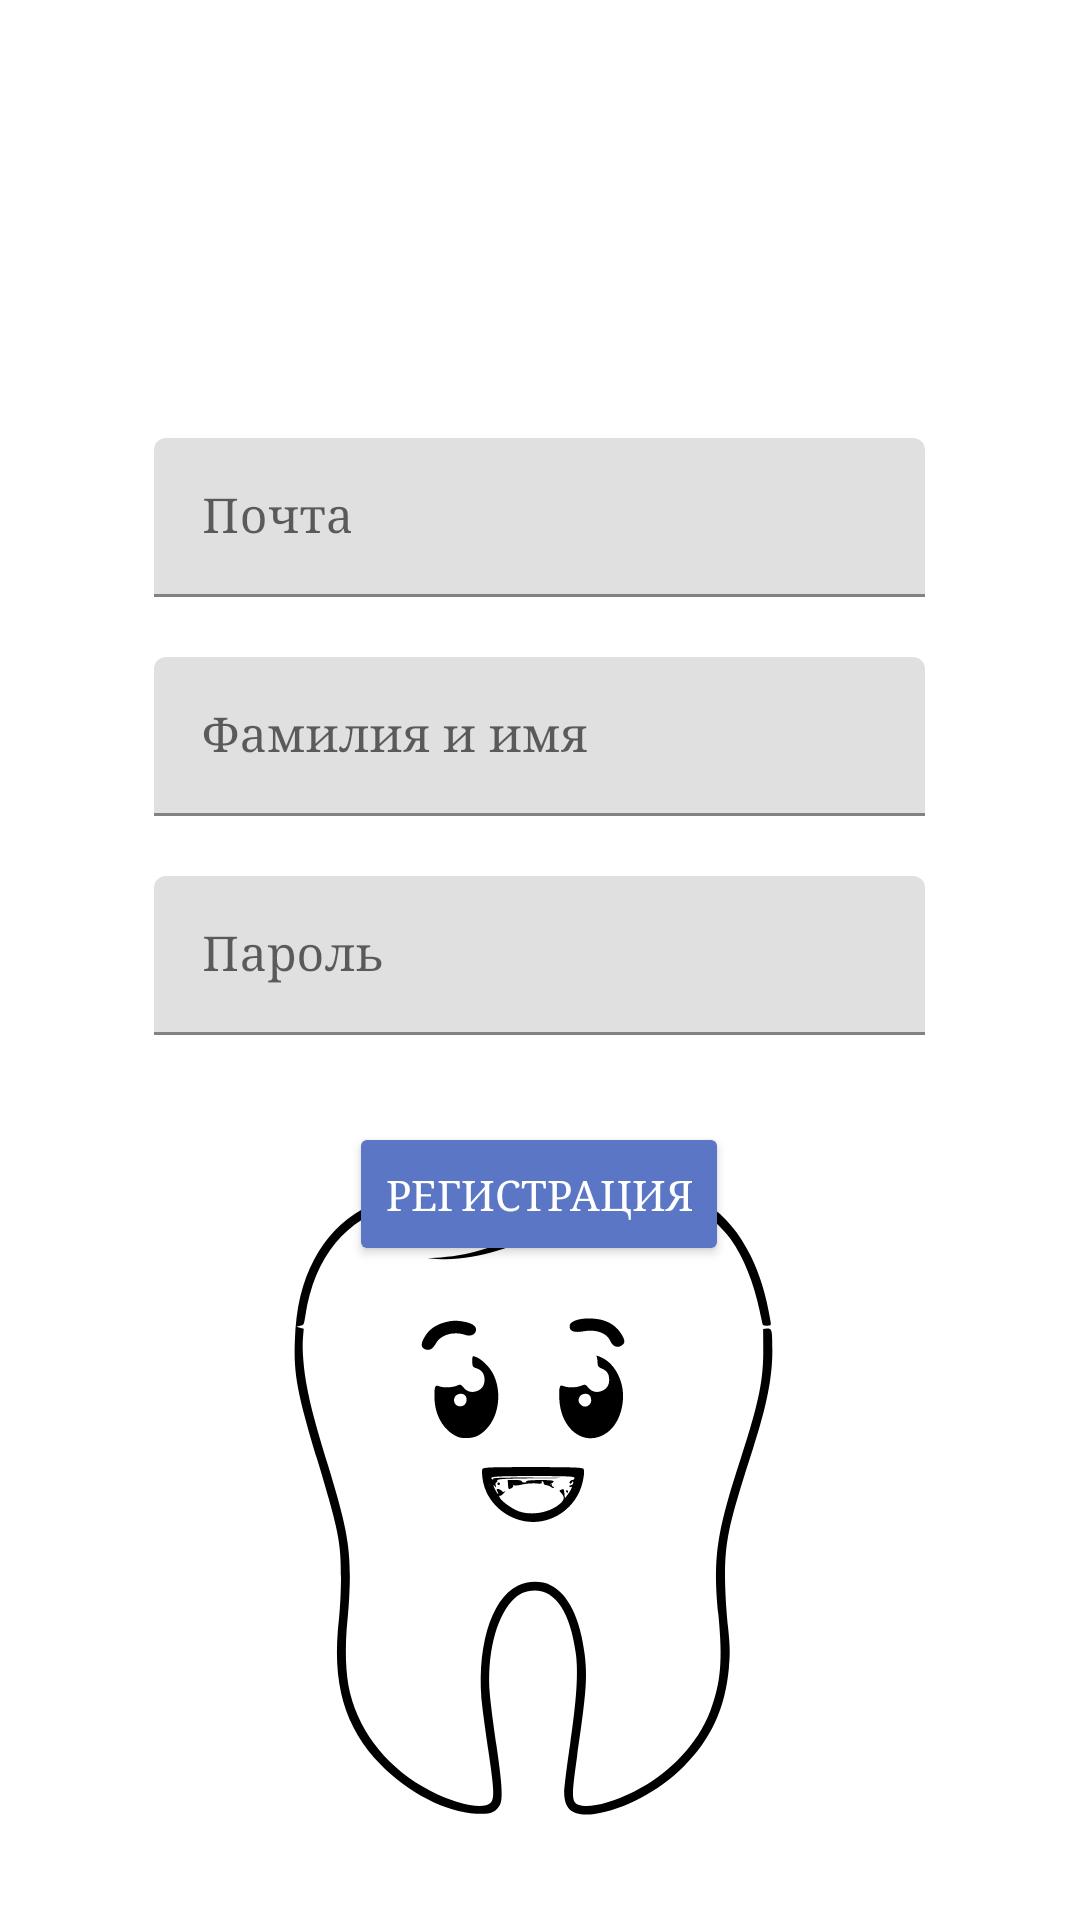

The Android layout XML behind this screen, and the referenced resources:
<!-- AndroidManifest.xml: application theme Theme.DentalCenterApp -->
<!-- res/layout/activity_register.xml -->
<?xml version="1.0" encoding="utf-8"?>
<androidx.constraintlayout.widget.ConstraintLayout xmlns:android="http://schemas.android.com/apk/res/android"
    xmlns:app="http://schemas.android.com/apk/res-auto"
    xmlns:tools="http://schemas.android.com/tools"
    android:layout_width="match_parent"
    android:layout_height="match_parent"
    tools:context="com.bsuir.dentalcenterapp.screens.login.LoginActivity">

    <com.google.android.material.textfield.TextInputLayout
        android:id="@+id/loginInputLayout"
        android:layout_width="257dp"
        android:layout_height="53dp"
        app:layout_constraintBottom_toBottomOf="parent"
        app:layout_constraintEnd_toEndOf="parent"
        app:layout_constraintHorizontal_bias="0.497"
        app:layout_constraintStart_toStartOf="parent"
        app:layout_constraintTop_toTopOf="parent"
        app:layout_constraintVertical_bias="0.249">

    <com.google.android.material.textfield.TextInputEditText
        android:id="@+id/login"
        android:layout_width="match_parent"
        android:layout_height="wrap_content"
        android:fontFamily="serif"
        android:maxLength="24"
        android:ems="10"
        android:hint="@string/email"
        android:inputType="textPersonName"
        android:textCursorDrawable="@color/black" />
    </com.google.android.material.textfield.TextInputLayout>

    <com.google.android.material.textfield.TextInputLayout
        android:id="@+id/passwordInputLayout"
        android:layout_width="257dp"
        android:layout_height="53dp"
        android:layout_marginTop="20dp"
        app:layout_constraintBottom_toBottomOf="parent"
        app:layout_constraintEnd_toEndOf="parent"
        app:layout_constraintHorizontal_bias="0.497"
        app:layout_constraintStart_toStartOf="parent"
        app:layout_constraintTop_toBottomOf="@+id/fullnameInputLayout"
        app:layout_constraintVertical_bias="0.0">

        <com.google.android.material.textfield.TextInputEditText
            android:id="@+id/password"
            android:layout_width="match_parent"
            android:layout_height="wrap_content"
            android:ems="10"
            android:maxLength="64"
            android:fontFamily="serif"
            android:hint="@string/password"
            android:inputType="numberPassword"
            android:textCursorDrawable="@color/black" />
    </com.google.android.material.textfield.TextInputLayout>

    <com.google.android.material.textfield.TextInputLayout
        android:id="@+id/fullnameInputLayout"
        android:layout_width="257dp"
        android:layout_height="53dp"
        android:layout_marginTop="20dp"
        app:layout_constraintBottom_toBottomOf="parent"
        app:layout_constraintEnd_toEndOf="parent"
        app:layout_constraintHorizontal_bias="0.497"
        app:layout_constraintStart_toStartOf="parent"
        app:layout_constraintTop_toBottomOf="@+id/loginInputLayout"
        app:layout_constraintVertical_bias="0.0">

        <com.google.android.material.textfield.TextInputEditText
            android:id="@+id/fullname"
            android:layout_width="match_parent"
            android:layout_height="wrap_content"
            android:fontFamily="serif"
            android:ems="10"
            android:digits="abcdefghijklmnopqrstuvwxyzABCDEFGHIJKLMNOPQRSTUVWXYZ абвгдеёжзийклмнопрстуфхцчшщъыьэюяАБВГДЕЁЖЗИЙКЛМНОПРСТУФХЦЧШЩЪЫЬЭЮЯ"
            android:maxLength="24"
            android:hint="@string/fullname"
            android:inputType="textPersonName"
            android:textCursorDrawable="@color/black" />
    </com.google.android.material.textfield.TextInputLayout>

    <Button
        android:id="@+id/buttonRegister"
        android:layout_width="wrap_content"
        android:layout_height="wrap_content"
        android:backgroundTint="@color/light_blue"
        android:fontFamily="serif"
        android:text="@string/register"
        android:textColor="@color/white"
        app:layout_constraintBottom_toBottomOf="parent"
        app:layout_constraintEnd_toEndOf="parent"
        app:layout_constraintHorizontal_bias="0.498"
        app:layout_constraintStart_toStartOf="parent"
        app:layout_constraintTop_toBottomOf="@+id/passwordInputLayout"
        app:layout_constraintVertical_bias="0.118" />

    <ImageView
        android:id="@+id/imageView2"
        android:layout_width="257dp"
        android:layout_height="282dp"
        app:layout_constraintBottom_toBottomOf="parent"
        app:layout_constraintEnd_toEndOf="parent"
        app:layout_constraintHorizontal_bias="0.496"
        app:layout_constraintStart_toStartOf="parent"
        app:layout_constraintTop_toBottomOf="@+id/buttonRegister"
        app:layout_constraintVertical_bias="0.988"
        app:srcCompat="@drawable/back" />

</androidx.constraintlayout.widget.ConstraintLayout>
<!-- resources referenced by this layout -->
<resources>
  <color name="black">#FF000000</color>
  <color name="light_blue">#5B76C5</color>
  <color name="white">#FFFFFFFF</color>
  <!-- drawable back: vector/xml drawable (drawable, 6160 chars, omitted) -->
  <string name="email">Почта</string>
  <string name="fullname">Фамилия и имя</string>
  <string name="password">Пароль</string>
  <string name="register">Регистрация</string>
  <style name="Theme.DentalCenterApp" parent="Theme.MaterialComponents.Light.NoActionBar">
          
          <item name="colorPrimary">@color/light_blue</item>
          <item name="colorPrimaryVariant">@color/light_blue</item>
          <item name="colorOnPrimary">@color/light_blue</item>
          
          <item name="colorSecondary">@color/light_blue</item>
          <item name="colorSecondaryVariant">@color/light_blue</item>
          <item name="colorOnSecondary">@color/black</item>
          
          <item name="android:statusBarColor">?attr/colorPrimaryVariant</item>
          
      </style>
</resources>
